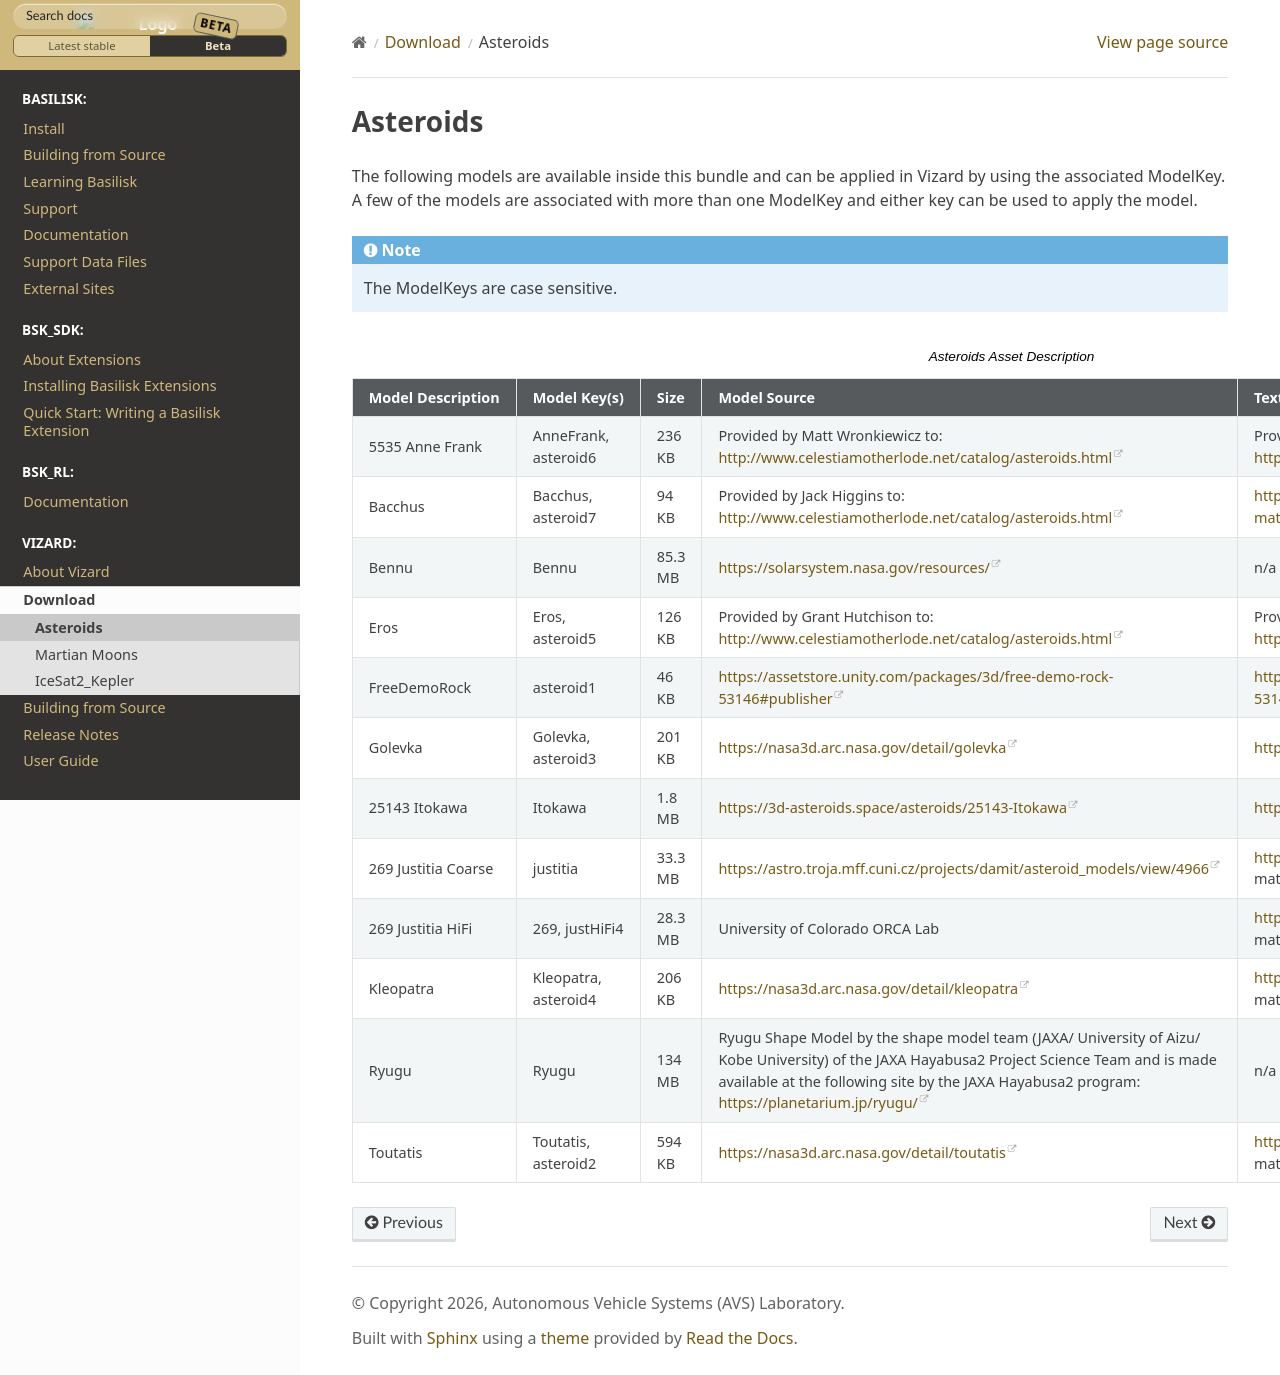

repository: AVSLab/basilisk · page: develop/Vizard/assetAsteroids.html · generator: sphinx


.. _assetAsteroids:


Asteroids
=========

The following models are available inside this bundle and can be applied in Vizard by using
the associated ModelKey. A few of the models are associated with more than one ModelKey
and either key can be used to apply the model.

.. note::

    The ModelKeys are case sensitive.

.. list-table:: Asteroids Asset Description
    :widths: 20 20 10 30 20
    :header-rows: 1

    * - Model Description
      - Model Key(s)
      - Size
      - Model Source
      - Texture Source
    * - 5535 Anne Frank
      - AnneFrank, asteroid6
      - 236 KB
      - Provided by Matt Wronkiewicz to: http://www.celestiamotherlode.net/catalog/asteroids.html
      - Provided by Bob Hegwood at: http://www.celestiamotherlode.net/addon/addon_1167.html
    * - Bacchus
      - Bacchus, asteroid7
      - 94 KB
      - Provided by Jack Higgins to: http://www.celestiamotherlode.net/catalog/asteroids.html
      - https://assetstore.unity.com/packages/2d/textures-materials/rock-textures-4k-179128
    * - Bennu
      - Bennu
      - 85.3 MB
      - https://solarsystem.nasa.gov/resources/
      - n/a
    * - Eros
      - Eros, asteroid5
      - 126 KB
      - Provided by Grant Hutchison to: http://www.celestiamotherlode.net/catalog/asteroids.html
      - Provided by Grant Hutchison to: http://www.celestiamotherlode.net/catalog/asteroids.html
    * - FreeDemoRock
      - asteroid1
      - 46 KB
      - https://assetstore.unity.com/packages/3d/free-demo-rock-53146#publisher
      - https://assetstore.unity.com/packages/3d/free-demo-rock-53146#publisher
    * - Golevka
      - Golevka, asteroid3
      - 201 KB
      - https://nasa3d.arc.nasa.gov/detail/golevka
      - https://nasa3d.arc.nasa.gov/detail/mar1kuu2
    * - 25143 Itokawa
      - Itokawa
      - 1.8 MB
      - https://3d-asteroids.space/asteroids/25143-Itokawa
      - https://3d-asteroids.space/asteroids/25143-Itokawa
    * - 269 Justitia Coarse
      - justitia
      - 33.3 MB
      - https://astro.troja.mff.cuni.cz/projects/damit/asteroid_models/view/4966
      - https://assetstore.unity.com/packages/2d/textures- materials/terrain-textures-4k-179139#description
    * - 269 Justitia HiFi
      - 269, justHiFi4
      - 28.3 MB
      - University of Colorado ORCA Lab
      - https://assetstore.unity.com/packages/2d/textures- materials/terrain-textures-4k-179139#description
    * - Kleopatra
      - Kleopatra, asteroid4
      - 206 KB
      - https://nasa3d.arc.nasa.gov/detail/kleopatra
      - https://assetstore.unity.com/packages/2d/textures- materials/rock-textures-4k-179128
    * - Ryugu
      - Ryugu
      - 134 MB
      - Ryugu Shape Model by the shape model team (JAXA/ University of Aizu/ Kobe University) of
        the JAXA Hayabusa2 Project Science Team and is made available at the following site by the
        JAXA Hayabusa2 program: https://planetarium.jp/ryugu/
      - n/a
    * - Toutatis
      - Toutatis, asteroid2
      - 594 KB
      - https://nasa3d.arc.nasa.gov/detail/toutatis
      - https://assetstore.unity.com/packages/2d/textures- materials/rock-textures-4k-179128
